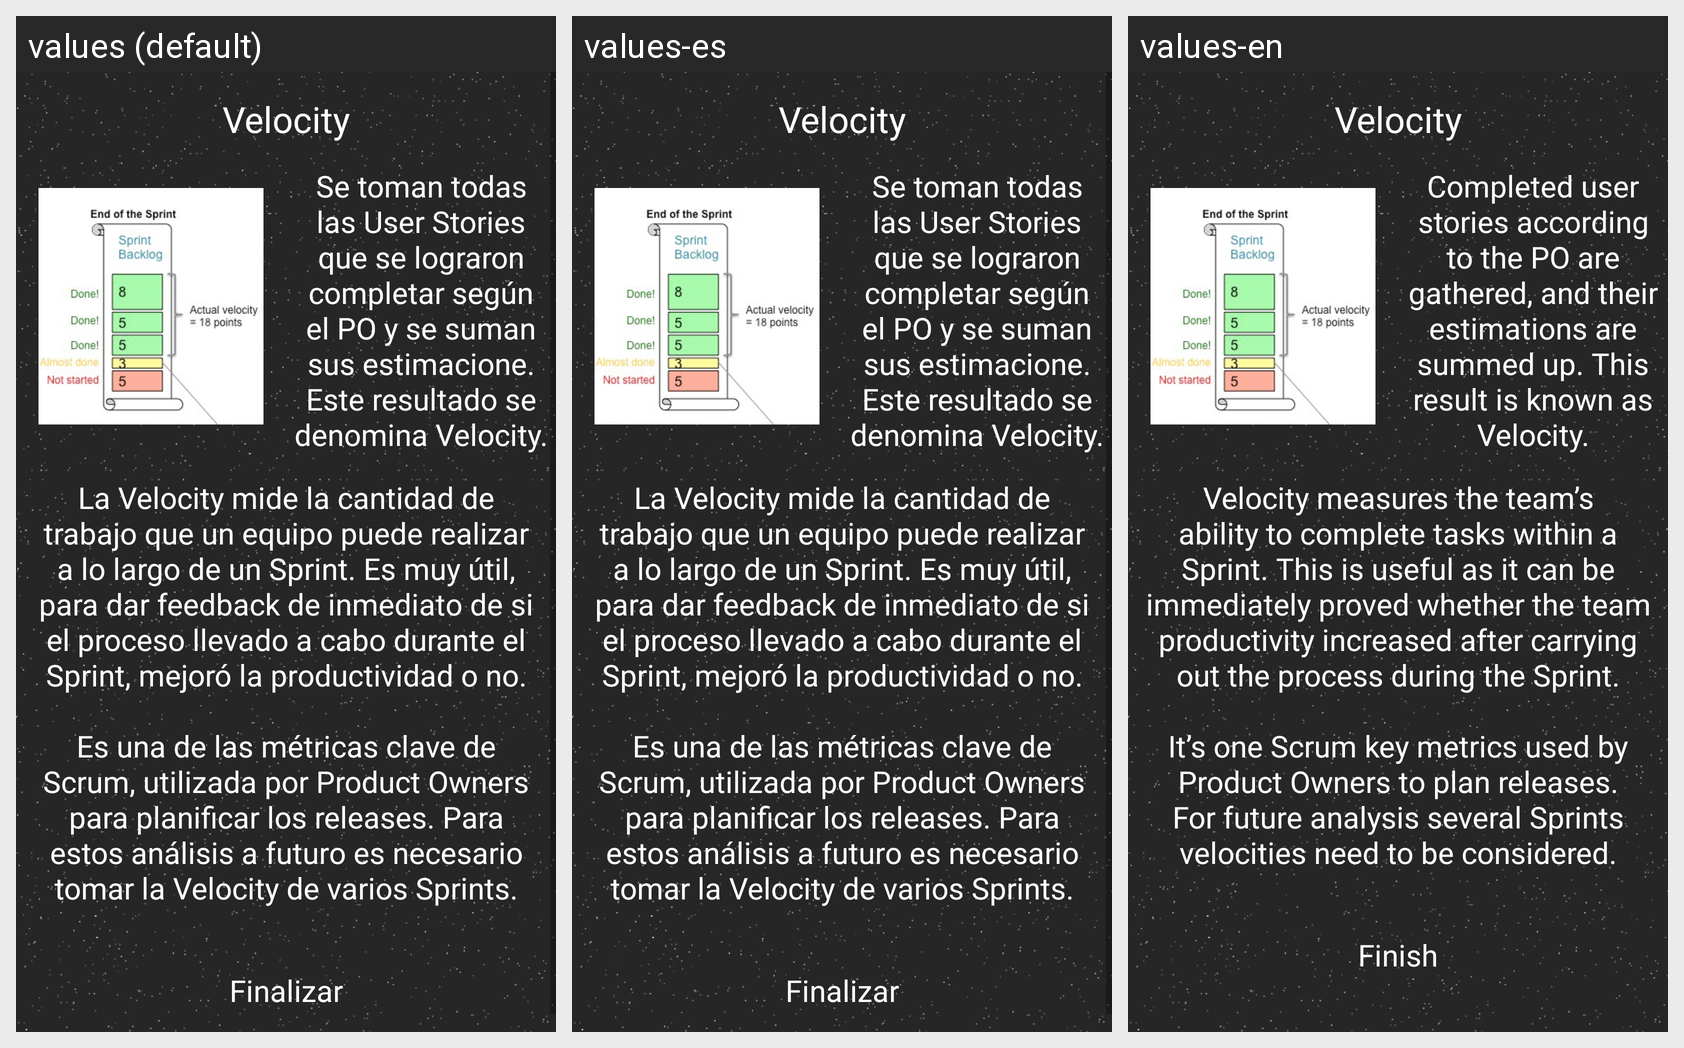

For this localized Android screen grid, give each drawn string resource with its value in every locale shown.
Android screen res/layout/fragment_game_velocity_conclusion.xml rendered under 3 locales, left to right: values (default), values-es, values-en. Device: Nexus 5 (rendered at 1080×1920; each locale shown at half size, 540×960, under a caption strip naming it); theme AppTheme.
Strings drawn on this screen, with the default value and each locale's value (text and hints the layout hard-codes, and strings that could not be matched under every locale, appear in the picture but are not listed):

velocity_game_conclusion_title
  values: Velocity
  values-es: Velocity
  values-en: Velocity

velocity_game_conclusion_user_story_description
  values: Se toman todas las User Stories que se lograron completar según el PO y se suman sus estimacione. Este resultado se denomina Velocity.
  values-es: Se toman todas las User Stories que se lograron completar según el PO y se suman sus estimacione. Este resultado se denomina Velocity.
  values-en: Completed user stories according to the PO are gathered, and their estimations are summed up. This result is known as Velocity.

velocity_game_conclusion_velocity_description
  values: La Velocity mide la cantidad de trabajo que un equipo puede realizar a lo largo de un Sprint. Es muy útil, para dar feedback de inmediato de si el proceso llevado a cabo durante el Sprint, mejoró la productividad o no.
      
      Es una de las métricas clave de Scrum, utilizada por Product Owners para planificar los releases. Para estos análisis a futuro es necesario tomar la Velocity de varios Sprints.
  values-es: La Velocity mide la cantidad de trabajo que un equipo puede realizar a lo largo de un Sprint. Es muy útil, para dar feedback de inmediato de si el proceso llevado a cabo durante el Sprint, mejoró la productividad o no.
      
      Es una de las métricas clave de Scrum, utilizada por Product Owners para planificar los releases. Para estos análisis a futuro es necesario tomar la Velocity de varios Sprints.
  values-en: Velocity measures the team’s ability to complete tasks within a Sprint. This is useful as it can be immediately proved whether the team productivity increased after carrying out the process during the Sprint.
      
      It’s one Scrum key metrics used by Product Owners to plan releases. For future analysis several Sprints velocities need to be considered.

finish_text
  values: Finalizar
  values-es: Finalizar
  values-en: Finish
